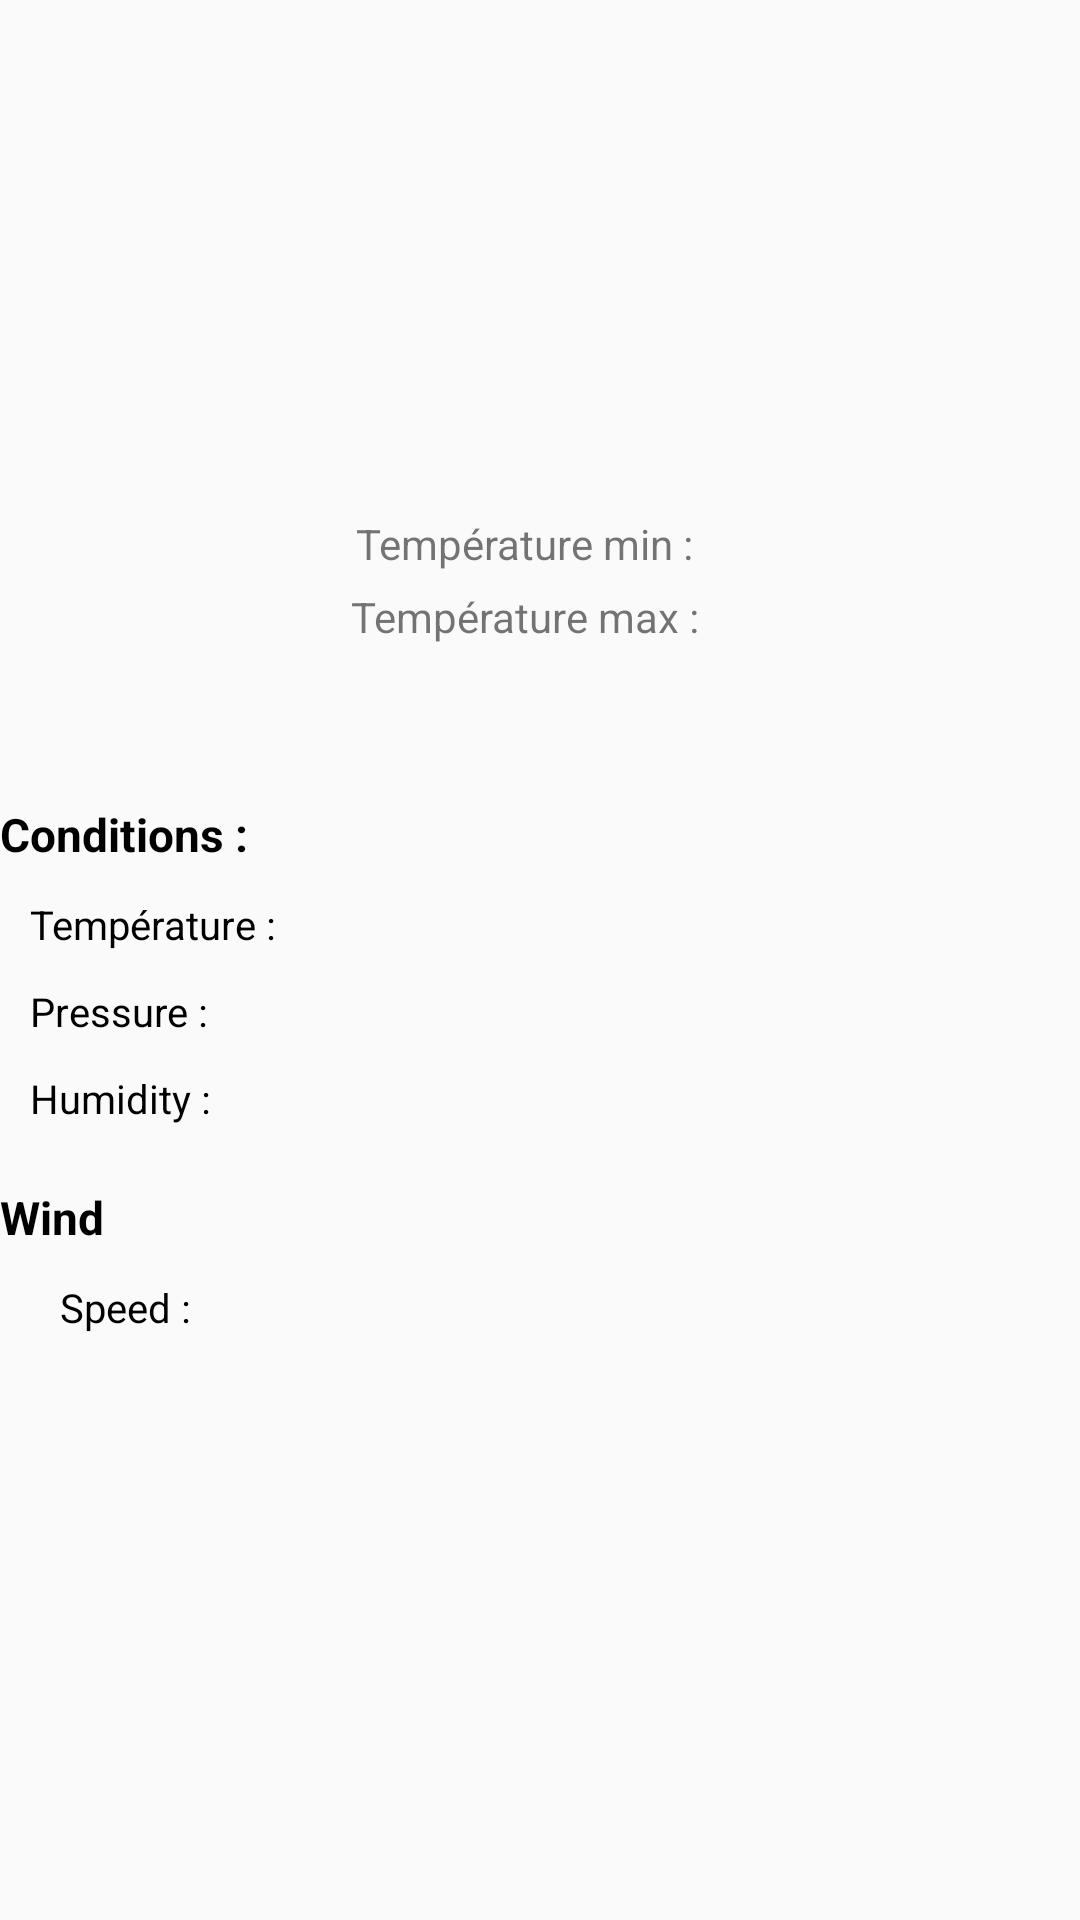

Produce the Android XML layout that renders to this screen, including the resource entries it uses.
<!-- AndroidManifest.xml: application theme Theme.Weather_App -->
<!-- res/layout/fragment_details_ville.xml -->
<?xml version="1.0" encoding="utf-8"?>
<LinearLayout xmlns:android="http://schemas.android.com/apk/res/android"
    android:layout_width="match_parent"
    android:layout_height="match_parent"
    android:orientation="vertical"
    android:layout_marginTop="15dp"
    android:layout_marginRight="15dp"
    android:layout_marginLeft="20dp">

    <TextView
        android:id="@+id/nomVille"
        android:layout_width="match_parent"
        android:layout_height="wrap_content"
        android:gravity="center"
        android:textColor="@color/black"
        android:textStyle="bold"
        android:textSize="37sp"/>

    <TextView
        android:layout_marginTop="20dp"
        android:id="@+id/main_text_view"
        android:layout_width="match_parent"
        android:layout_height="wrap_content"
        android:gravity="center"
        android:textSize="24sp" />

    <TextView
        android:id="@+id/description_text_view"
        android:layout_width="match_parent"
        android:layout_height="wrap_content"
        android:gravity="center"
        android:textSize="20sp" />


    <ImageView
        android:id="@+id/weather_icon"
        android:layout_width="match_parent"
        android:layout_height="wrap_content"
        android:gravity="center"/>


    <LinearLayout
        android:layout_marginTop="40dp"
        android:layout_width="match_parent"
        android:layout_height="wrap_content"
        android:gravity="center"
        android:orientation="horizontal">

        <TextView
            android:id="@+id/temp_min_textView"
            android:layout_width="wrap_content"
            android:layout_height="wrap_content"
            android:text="@string/température_min"/>


        <TextView
            android:id="@+id/temp_min"
            android:layout_width="wrap_content"
            android:layout_height="wrap_content"
            android:layout_marginLeft="10dp"
            android:textSize="18sp" />

    </LinearLayout>






    <LinearLayout
        android:layout_width="match_parent"
        android:layout_height="wrap_content"
        android:gravity="center"
        android:orientation="horizontal">

        <TextView
            android:id="@+id/temp_max_textView"
            android:layout_width="wrap_content"
            android:layout_height="wrap_content"
            android:text="@string/température_max"/>


        <TextView
            android:id="@+id/temp_max"
            android:layout_width="wrap_content"
            android:layout_height="wrap_content"
            android:layout_marginLeft="10dp"
            android:textSize="18sp" />

    </LinearLayout>


    <TextView
        android:layout_width="match_parent"
        android:layout_height="wrap_content"
        android:text="@string/conditions"
        android:textColor="@color/black"
        android:textStyle="bold"
        android:textSize="46px"
        android:layout_marginTop="50dp"/>



    <LinearLayout
        android:layout_width="match_parent"
        android:layout_height="wrap_content"
        android:orientation="horizontal"
        android:layout_marginLeft="10dp"
        android:layout_marginTop="10dp">

        <TextView
            android:id="@+id/température_textView"
            android:layout_width="wrap_content"
            android:layout_height="wrap_content"
            android:textColor="@color/black"
            android:textSize="40px"
            android:text="@string/température"/>


        <TextView
            android:id="@+id/temp_text_view"
            android:layout_width="wrap_content"
            android:layout_height="wrap_content"
            android:layout_marginLeft="10dp"/>

    </LinearLayout>

    <LinearLayout
        android:layout_width="match_parent"
        android:layout_height="wrap_content"
        android:orientation="horizontal"
        android:layout_marginLeft="10dp"
        android:layout_marginTop="10dp">

        <TextView
            android:id="@+id/pressure_textView"
            android:layout_width="wrap_content"
            android:layout_height="wrap_content"
            android:textColor="@color/black"
            android:textSize="40px"
            android:text="@string/pressure"/>


        <TextView
            android:id="@+id/pressure_text_view"
            android:layout_width="wrap_content"
            android:layout_height="wrap_content"
            android:layout_marginLeft="10dp"/>

    </LinearLayout>

    <LinearLayout
        android:layout_width="match_parent"
        android:layout_height="wrap_content"
        android:orientation="horizontal"
        android:layout_marginLeft="10dp"
        android:layout_marginTop="10dp">

        <TextView
            android:id="@+id/humidity_textView"
            android:layout_width="wrap_content"
            android:layout_height="wrap_content"
            android:textColor="@color/black"
            android:textSize="40px"
            android:text="@string/humidity"/>


        <TextView
            android:id="@+id/humidity_text_view"
            android:layout_width="wrap_content"
            android:layout_height="wrap_content"
            android:layout_marginLeft="10dp"/>

    </LinearLayout>

    <TextView
        android:layout_width="match_parent"
        android:layout_height="wrap_content"
        android:text="@string/wind"
        android:textColor="@color/black"
        android:textStyle="bold"
        android:textSize="46px"
        android:layout_marginTop="20dp"/>



    <LinearLayout
        android:layout_width="match_parent"
        android:layout_height="wrap_content"
        android:orientation="horizontal"
        android:layout_marginTop="10dp"
        android:layout_marginLeft="10dp">

        <TextView
            android:layout_marginLeft="10dp"
            android:id="@+id/Speed_textView"
            android:layout_width="wrap_content"
            android:layout_height="wrap_content"
            android:textColor="@color/black"
            android:textSize="40px"
            android:text="@string/speed"/>


        <TextView
            android:id="@+id/Speed_text_view"
            android:layout_width="wrap_content"
            android:layout_height="wrap_content"
            android:layout_marginLeft="10dp"/>

    </LinearLayout>



</LinearLayout>
<!-- resources referenced by this layout -->
<resources>
  <color name="black">#FF000000</color>
  <string name="conditions">Conditions :</string>
  <string name="humidity">Humidity :</string>
  <string name="pressure">Pressure :</string>
  <string name="speed">Speed :</string>
  <string name="wind">Wind</string>
  <style name="Theme.Weather_App" parent="Theme.AppCompat.Light.DarkActionBar">
          
          <item name="colorPrimary">@color/purple_500</item>
          <item name="colorPrimaryDark">@color/purple_700</item>
          <item name="colorAccent">@color/teal_200</item>
          
      </style>
  <color name="purple_500">#FF6200EE</color>
  <color name="purple_700">#FF3700B3</color>
  <color name="teal_200">#FF03DAC5</color>
</resources>
